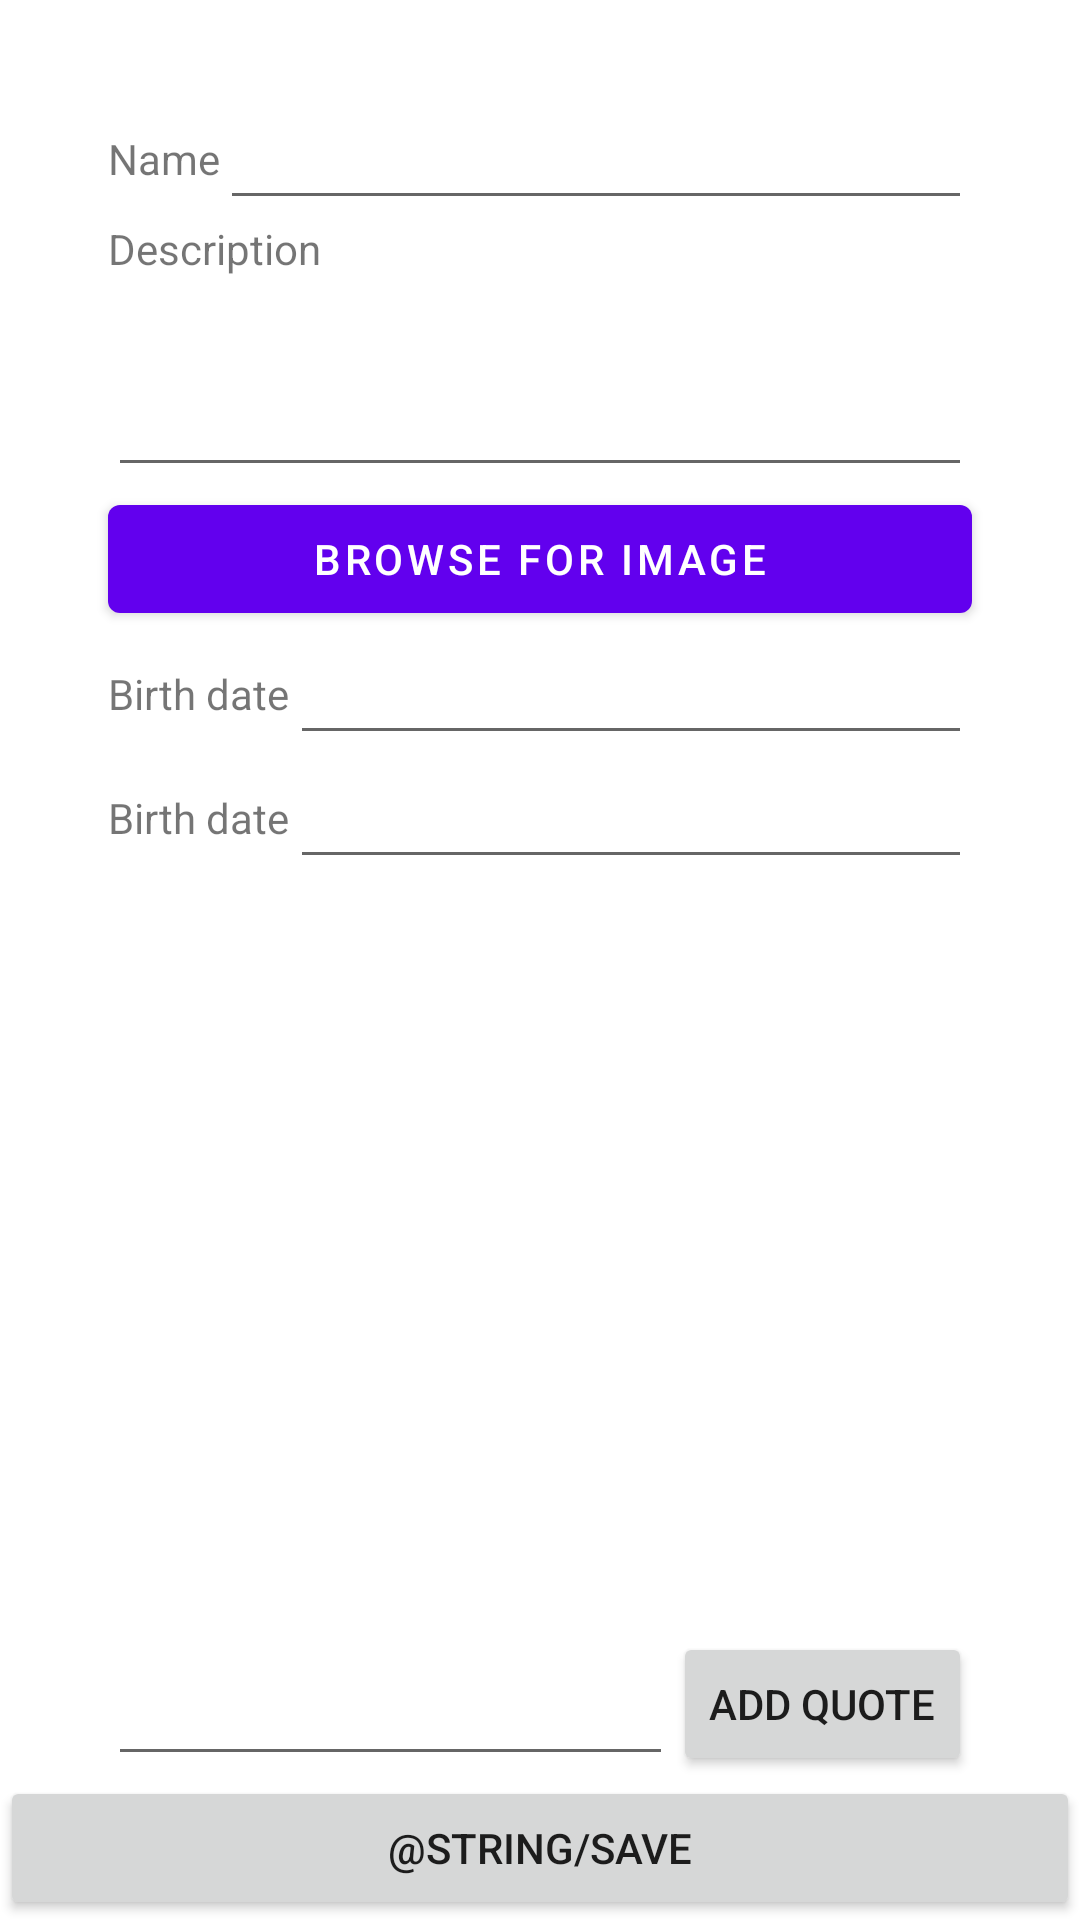

The Android layout XML behind this screen, and the referenced resources:
<!-- AndroidManifest.xml: application theme Theme.RMA_LV2 -->
<!-- res/layout/fragment_edit_person.xml -->
<?xml version="1.0" encoding="utf-8"?>
<FrameLayout
    xmlns:android="http://schemas.android.com/apk/res/android"
    xmlns:tools="http://schemas.android.com/tools"
    android:layout_width="match_parent"
    android:layout_height="match_parent"
    tools:context=".fragments.EditPersonFragment">

    <androidx.constraintlayout.widget.ConstraintLayout
        xmlns:app="http://schemas.android.com/apk/res-auto"
        android:layout_width="match_parent"
        android:layout_height="match_parent"
        tools:context=".activities.AddPersonFragment">

        <androidx.constraintlayout.widget.Guideline
            android:id="@+id/guide_start"
            android:layout_width="wrap_content"
            android:layout_height="wrap_content"
            android:orientation="vertical"
            app:layout_constraintGuide_percent="0.1" />

        <androidx.constraintlayout.widget.Guideline
            android:id="@+id/guide_end"
            android:layout_width="wrap_content"
            android:layout_height="wrap_content"
            android:orientation="vertical"
            app:layout_constraintGuide_percent="0.9" />

        <androidx.constraintlayout.widget.Guideline
            android:id="@+id/guide_top"
            android:layout_width="wrap_content"
            android:layout_height="wrap_content"
            android:orientation="horizontal"
            app:layout_constraintGuide_percent="0.05" />

        <TextView
            android:id="@+id/tv_name"
            android:layout_width="wrap_content"
            android:layout_height="wrap_content"
            android:labelFor="@id/et_name"
            android:text="@string/name"
            app:layout_constraintBottom_toBottomOf="@id/et_name"
            app:layout_constraintStart_toStartOf="@id/guide_start"
            app:layout_constraintTop_toTopOf="@id/guide_top" />

        <EditText
            android:id="@+id/et_name"
            android:layout_width="0dp"
            android:layout_height="wrap_content"
            android:autofillHints="@string/name_hint"
            android:inputType="textPersonName"
            app:layout_constraintEnd_toEndOf="@id/guide_end"
            app:layout_constraintStart_toEndOf="@id/tv_name"
            app:layout_constraintTop_toTopOf="@id/guide_top"
            tools:text="@tools:sample/lorem" />

        <TextView
            android:id="@+id/tv_description"
            android:layout_width="0dp"
            android:layout_height="wrap_content"
            android:labelFor="@id/et_description"
            android:text="@string/description"
            app:layout_constraintStart_toStartOf="@id/guide_start"
            app:layout_constraintTop_toBottomOf="@id/et_name" />

        <EditText
            android:id="@+id/et_description"
            android:layout_width="0dp"
            android:layout_height="70dp"
            android:autofillHints="@string/description_hint"
            android:inputType="textMultiLine"
            app:layout_constraintEnd_toEndOf="@id/guide_end"
            app:layout_constraintStart_toStartOf="@id/tv_description"
            app:layout_constraintTop_toBottomOf="@id/tv_description"
            tools:text="@tools:sample/lorem/random" />

        <com.google.android.material.button.MaterialButton
            android:id="@+id/btn_browseImage"
            android:layout_width="0dp"
            android:layout_height="wrap_content"
            android:text="@string/browse"
            app:layout_constraintEnd_toEndOf="@id/guide_end"
            app:layout_constraintStart_toStartOf="@id/guide_start"
            app:layout_constraintTop_toBottomOf="@id/et_description" />

        <TextView
            android:id="@+id/tv_dateBirth"
            android:layout_width="wrap_content"
            android:layout_height="wrap_content"
            android:labelFor="@id/et_dateBirth"
            android:text="@string/birth_date"
            app:layout_constraintBottom_toBottomOf="@id/et_dateBirth"
            app:layout_constraintStart_toStartOf="@id/guide_start"
            app:layout_constraintTop_toTopOf="@id/et_dateBirth" />

        <EditText
            android:id="@+id/et_dateBirth"
            android:layout_width="0dp"
            android:layout_height="wrap_content"
            android:autofillHints="@string/birth_hint"
            android:inputType="date"
            app:layout_constraintEnd_toEndOf="@id/guide_end"
            app:layout_constraintStart_toEndOf="@id/tv_dateBirth"
            app:layout_constraintTop_toBottomOf="@id/btn_browseImage" />

        <TextView
            android:id="@+id/tv_dateDeath"
            android:layout_width="wrap_content"
            android:layout_height="wrap_content"
            android:labelFor="@id/et_dateDeath"
            android:text="@string/birth_date"
            app:layout_constraintBottom_toBottomOf="@id/et_dateDeath"
            app:layout_constraintStart_toStartOf="@id/guide_start"
            app:layout_constraintTop_toTopOf="@id/et_dateDeath" />

        <EditText
            android:id="@+id/et_dateDeath"
            android:layout_width="0dp"
            android:layout_height="wrap_content"
            android:autofillHints="@string/birth_hint"
            android:inputType="date"
            app:layout_constraintEnd_toEndOf="@id/guide_end"
            app:layout_constraintStart_toEndOf="@id/tv_dateDeath"
            app:layout_constraintTop_toBottomOf="@id/et_dateBirth" />

        <androidx.recyclerview.widget.RecyclerView
            android:id="@+id/rv_quotes"
            android:layout_width="0dp"
            android:layout_height="0dp"
            app:layout_constraintBottom_toTopOf="@id/btn_addQuote"
            app:layout_constraintEnd_toEndOf="@id/guide_end"
            app:layout_constraintStart_toStartOf="@id/guide_start"
            app:layout_constraintTop_toBottomOf="@id/et_dateDeath"
            tools:listitem="@layout/item_quote" />

        <EditText
            android:id="@+id/et_quote"
            android:layout_width="0dp"
            android:layout_height="0dp"
            android:autofillHints="@string/quote_hint"
            android:inputType="textMultiLine"
            app:layout_constraintBottom_toTopOf="@id/btn_add"
            app:layout_constraintEnd_toStartOf="@id/btn_addQuote"
            app:layout_constraintStart_toStartOf="@id/guide_start"
            app:layout_constraintTop_toTopOf="@id/btn_addQuote"
            tools:text="@tools:sample/lorem/random" />

        <Button
            android:id="@+id/btn_addQuote"
            android:layout_width="wrap_content"
            android:layout_height="wrap_content"
            android:labelFor="@id/et_quote"
            android:text="@string/add_quote"
            app:layout_constraintBottom_toTopOf="@id/btn_add"
            app:layout_constraintEnd_toEndOf="@id/guide_end" />

        <Button
            android:id="@+id/btn_add"
            android:layout_width="match_parent"
            android:layout_height="wrap_content"
            android:text="@string/save"
            app:layout_constraintBottom_toBottomOf="parent"
            app:layout_constraintEnd_toEndOf="@id/guide_end"
            app:layout_constraintStart_toStartOf="@id/guide_start" />

    </androidx.constraintlayout.widget.ConstraintLayout>

</FrameLayout>
<!-- res/layout/item_quote.xml (included above) -->
<?xml version="1.0" encoding="utf-8"?>
<androidx.constraintlayout.widget.ConstraintLayout
    xmlns:android="http://schemas.android.com/apk/res/android"
    android:layout_width="match_parent"
    android:layout_height="match_parent"
    xmlns:tools="http://schemas.android.com/tools"
    xmlns:app="http://schemas.android.com/apk/res-auto">

    <androidx.constraintlayout.widget.Guideline
        android:id="@+id/guide_start"
        android:layout_width="wrap_content"
        android:layout_height="wrap_content"
        android:orientation="vertical"
        app:layout_constraintGuide_percent="0.1"/>

    <androidx.constraintlayout.widget.Guideline
        android:id="@+id/guide_end"
        android:layout_width="wrap_content"
        android:layout_height="wrap_content"
        android:orientation="vertical"
        app:layout_constraintGuide_percent="0.9"/>

    <TextView
        android:id="@+id/tv_quoteTitle"
        android:layout_width="wrap_content"
        android:layout_height="wrap_content"
        android:text="@string/quote"
        app:layout_constraintTop_toTopOf="parent"
        app:layout_constraintStart_toStartOf="@id/guide_start" />

    <TextView
        android:id="@+id/tv_quote"
        android:layout_width="0dp"
        android:layout_height="wrap_content"
        app:layout_constraintEnd_toEndOf="@id/guide_end"
        app:layout_constraintStart_toEndOf="@id/tv_quoteTitle"
        app:layout_constraintTop_toTopOf="parent"
        tools:text="@tools:sample/lorem/random" />

</androidx.constraintlayout.widget.ConstraintLayout>
<!-- resources referenced by this layout -->
<resources>
  <string name="add_quote">Add Quote</string>
  <string name="birth_date">Birth date</string>
  <string name="birth_hint">When was the person born?</string>
  <string name="browse">Browse For Image</string>
  <string name="description">Description</string>
  <string name="description_hint">What has this person done?</string>
  <string name="name">Name</string>
  <string name="name_hint">A person\'s name</string>
  <string name="quote">Quote:</string>
  <string name="quote_hint">What quote is this person famous for?</string>
  <style name="Theme.RMA_LV2" parent="Theme.MaterialComponents.DayNight.DarkActionBar">
          
          <item name="colorPrimary">@color/purple_500</item>
          <item name="colorPrimaryVariant">@color/purple_700</item>
          <item name="colorOnPrimary">@color/white</item>
          
          <item name="colorSecondary">@color/teal_200</item>
          <item name="colorSecondaryVariant">@color/teal_700</item>
          <item name="colorOnSecondary">@color/black</item>
          
          <item name="android:statusBarColor" tools:targetApi="l">?attr/colorPrimaryVariant</item>
          
      </style>
  <!-- not gathered from this repository: default colours our renderer supplied (Android Studio template values) -->
  <color name="purple_500">#FF6200EE</color>
  <color name="purple_700">#FF3700B3</color>
  <color name="teal_200">#FF03DAC5</color>
  <color name="teal_700">#FF018786</color>
  <color name="black">#FF000000</color>
  <color name="white">#FFFFFFFF</color>
</resources>
